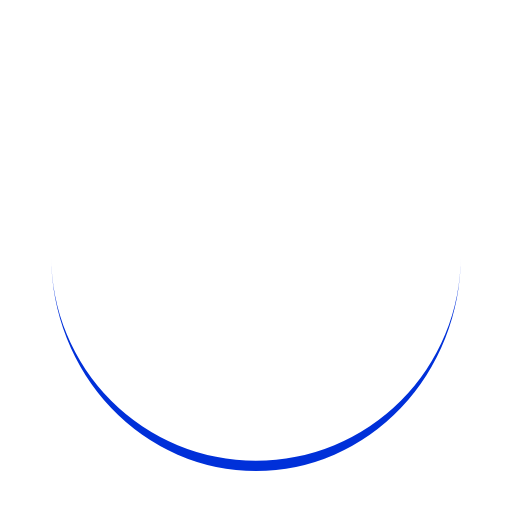
t = 0.00 s
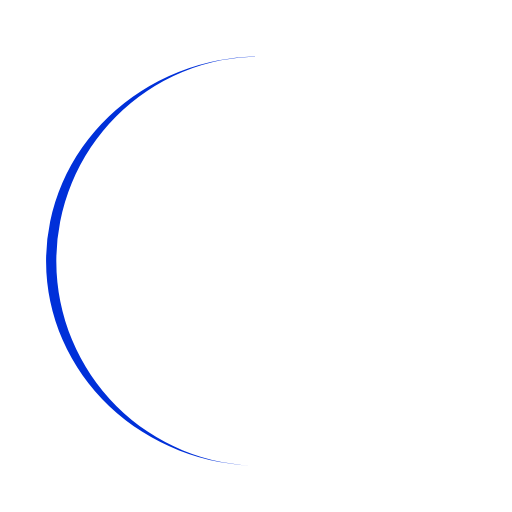
t = 0.33 s
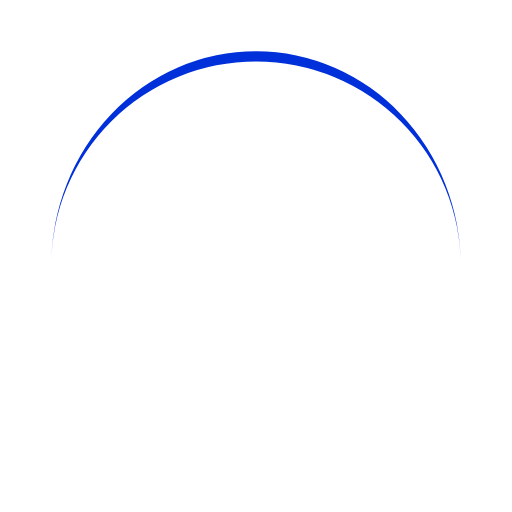
t = 0.67 s
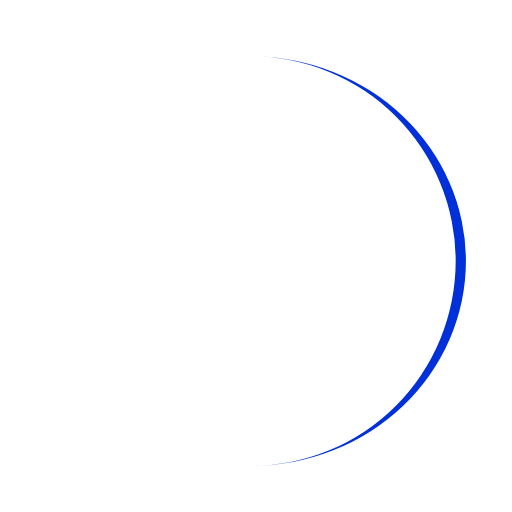
t = 1.00 s

The animated SVG that drew these frames (rendered in a browser with its animation timeline set to each time). Animation: 1 SMIL element (animateTransform=1); one cycle of 1.33 s, repeats indefinitely.

<?xml version="1.0" encoding="utf-8"?>
<svg xmlns="http://www.w3.org/2000/svg" xmlns:xlink="http://www.w3.org/1999/xlink" style="margin: auto; background: rgb(255, 255, 255); display: block; shape-rendering: auto;" width="100px" height="100px" viewBox="0 0 100 100" preserveAspectRatio="xMidYMid">
<path d="M10 50A40 40 0 0 0 90 50A40 42 0 0 1 10 50" fill="#0030d9" stroke="none">
  <animateTransform attributeName="transform" type="rotate" dur="1.3333333333333333s" repeatCount="indefinite" keyTimes="0;1" values="0 50 51;360 50 51"></animateTransform>
</path>
<!-- [ldio] generated by https://loading.io/ --></svg>
